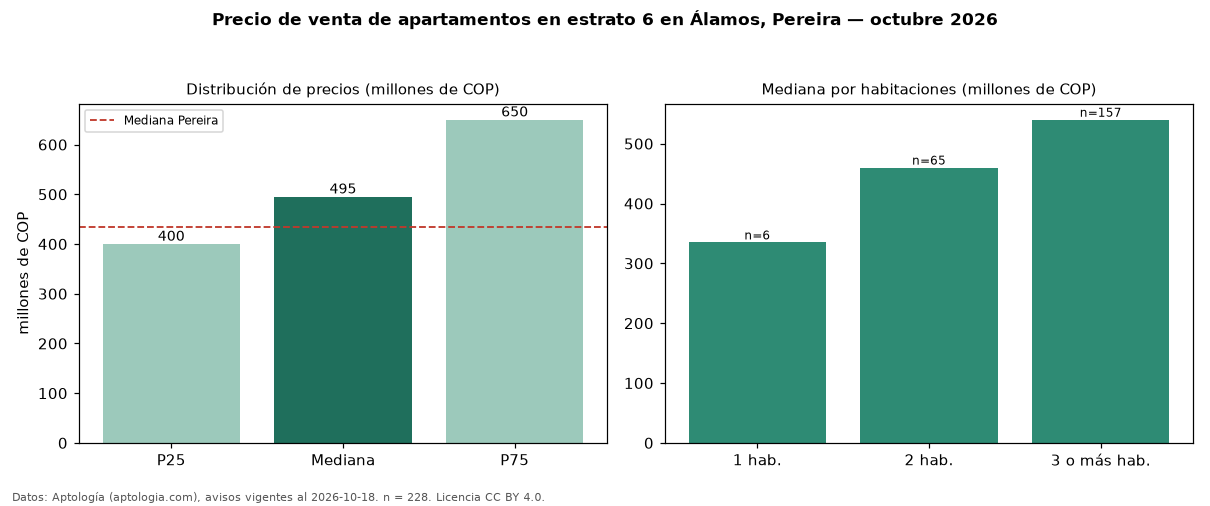

Source data for this figure (header and first rows):
seccion, metrica, valor, moneda, n
filtro, estrato, 6, , 228
precio, p25, 400000000, COP, 228
precio, mediana, 495000000, COP, 228
precio, p75, 650000000, COP, 228
precio, minimo, 250000000, COP, 228
precio, maximo, 1900000000, COP, 228
m2, mediana_precio_m2, 5338983, COP, 225
m2, area_mediana_m2, 97.0, m2, 225
admin, mediana_admin_mes, 462500, COP, 204
banos, mediana_banos, 2.0, , 
parqueadero, pct_con_parqueadero, 97.8, %, 228
estrato, estrato_mas_frecuente, 6, , 228
habitaciones, 1, 335000000, COP, 6
habitaciones, 2, 460000000, COP, 65
habitaciones, 3+, 540000000, COP, 157
ciudad, mediana_ciudad_referencia, 435000000, COP, 
ciudad, mediana_m2_ciudad, 5500000, COP, 
fuente, fecha_datos, 2026-10-18, , 
fuente, atribucion, https://www.aptologia.com/venta/pereira/…, , 
fuente, licencia, CC BY 4.0, , 
